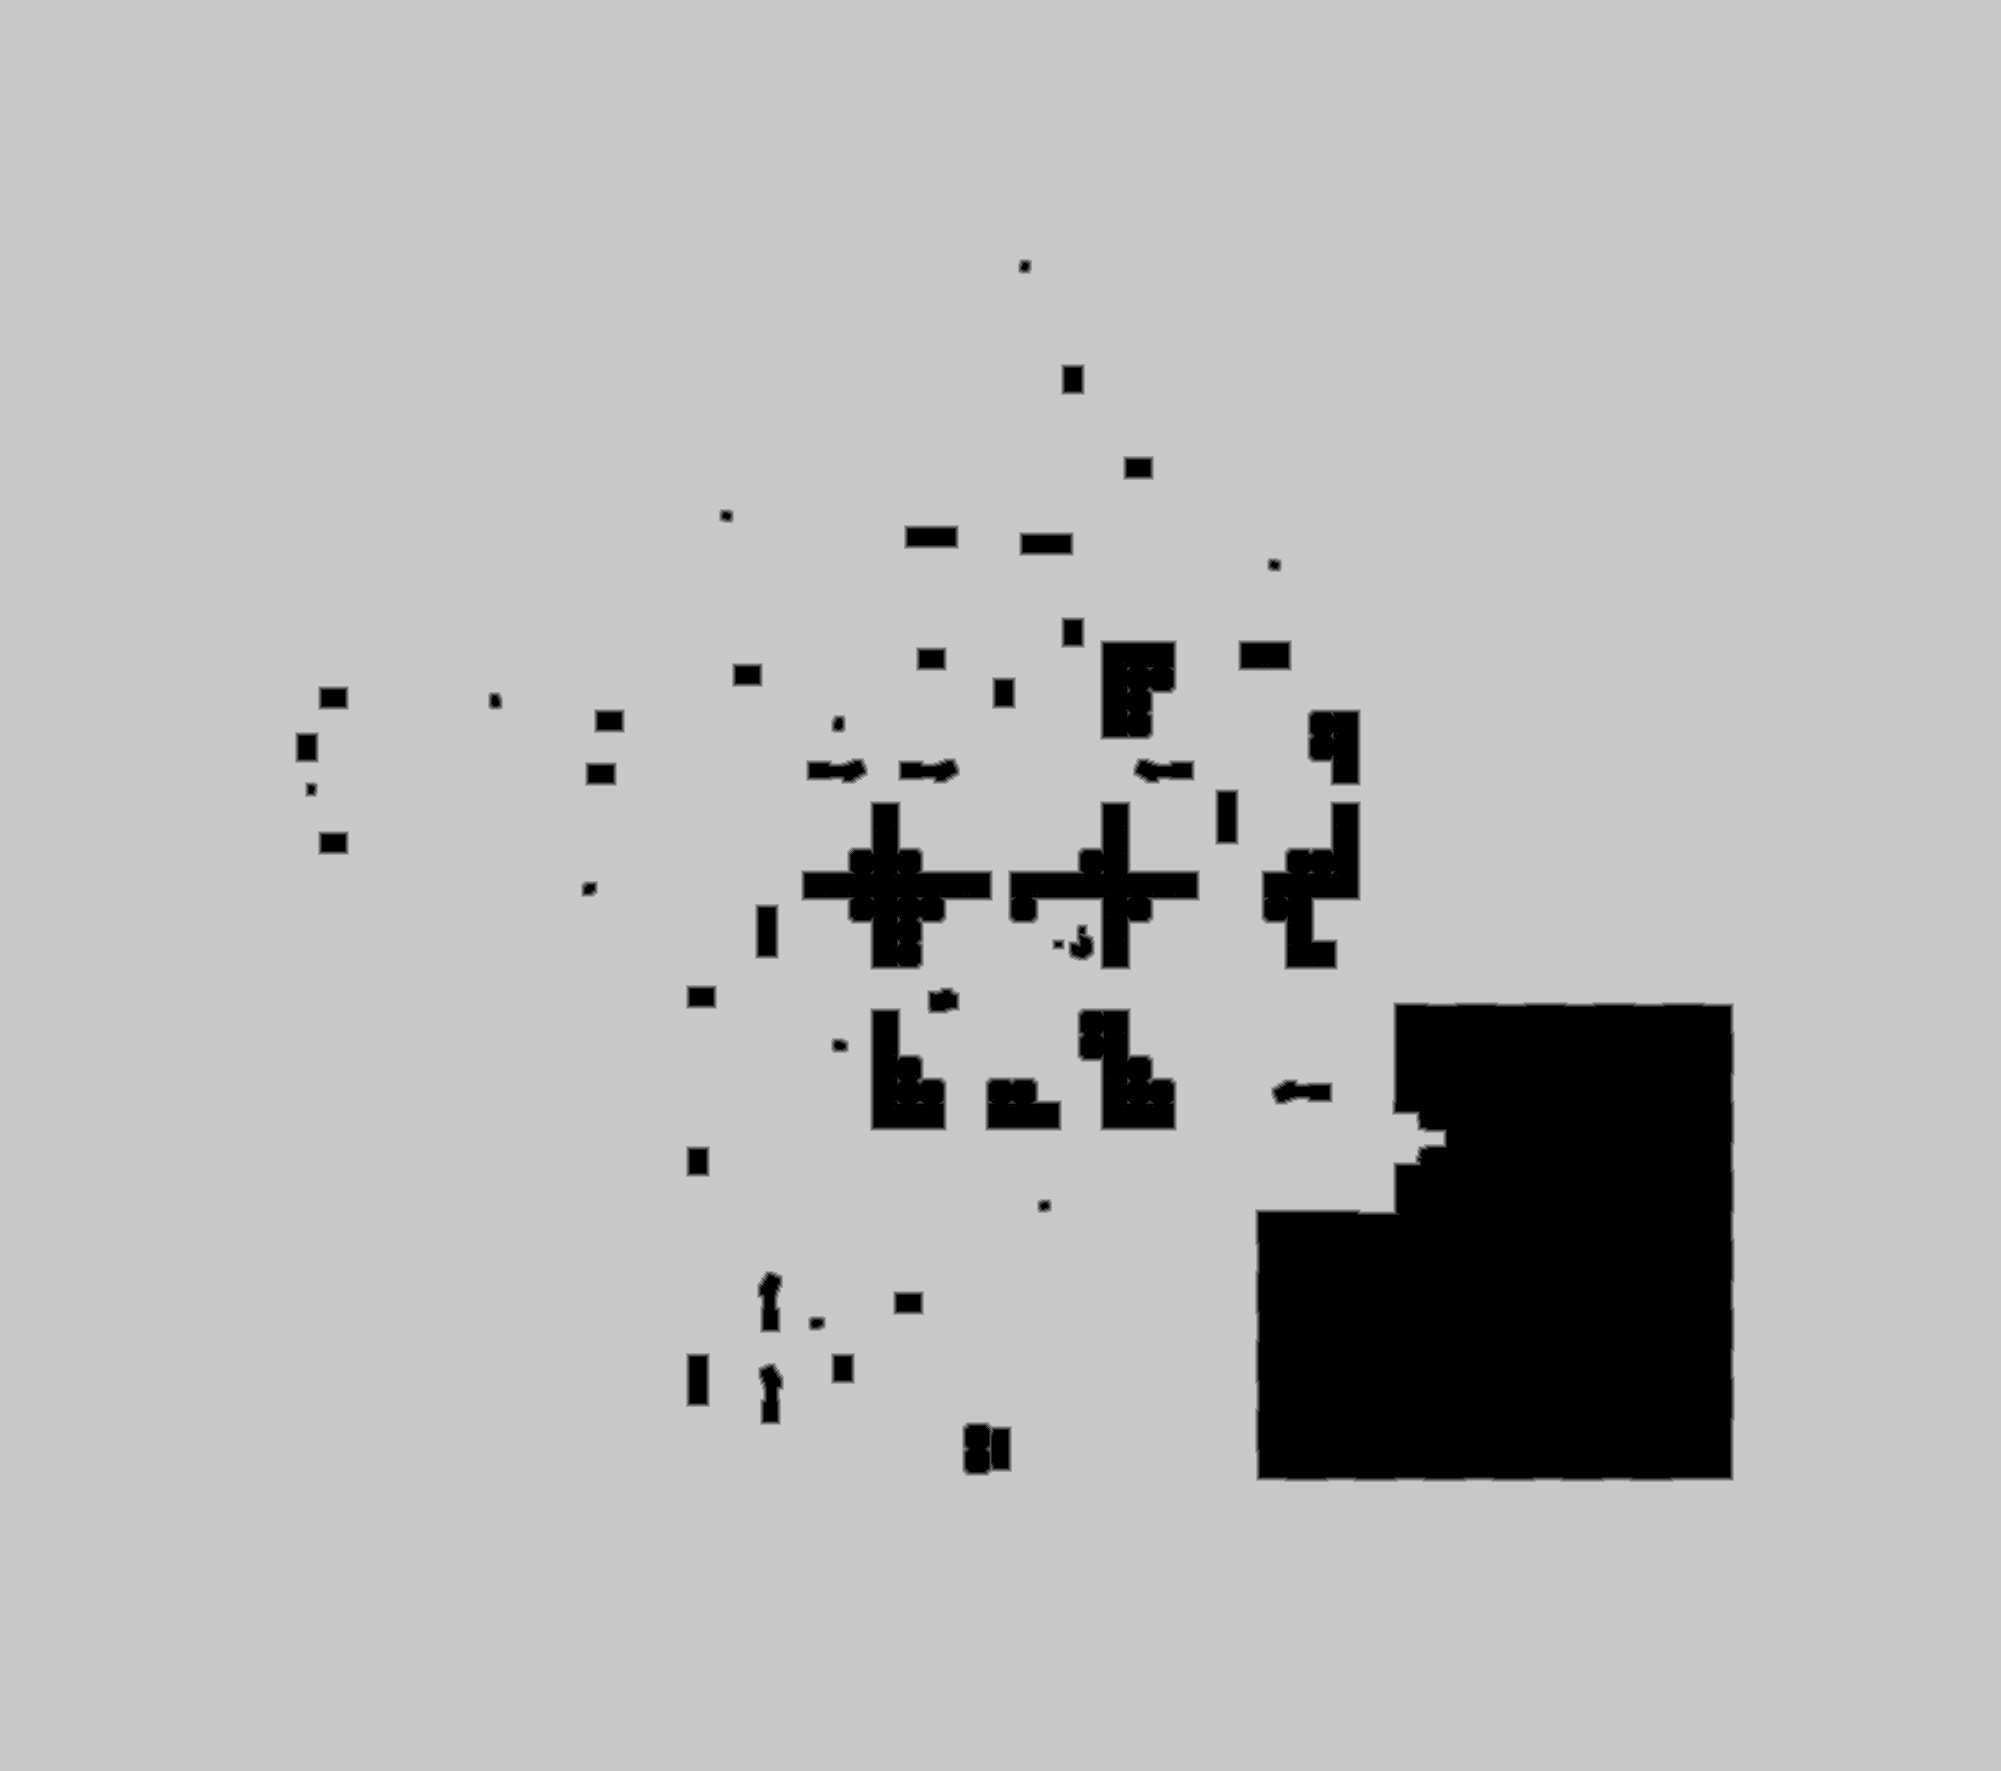

Values plotted in this chart, from the file beside it:
base	0x32895890000
origin	0x20010
stride	1001
width	2001
height	1771
nibble	0	256667
nibble	1	10195
nibble	2	10004
nibble	3	10158
nibble	4	10513
nibble	5	3246234
